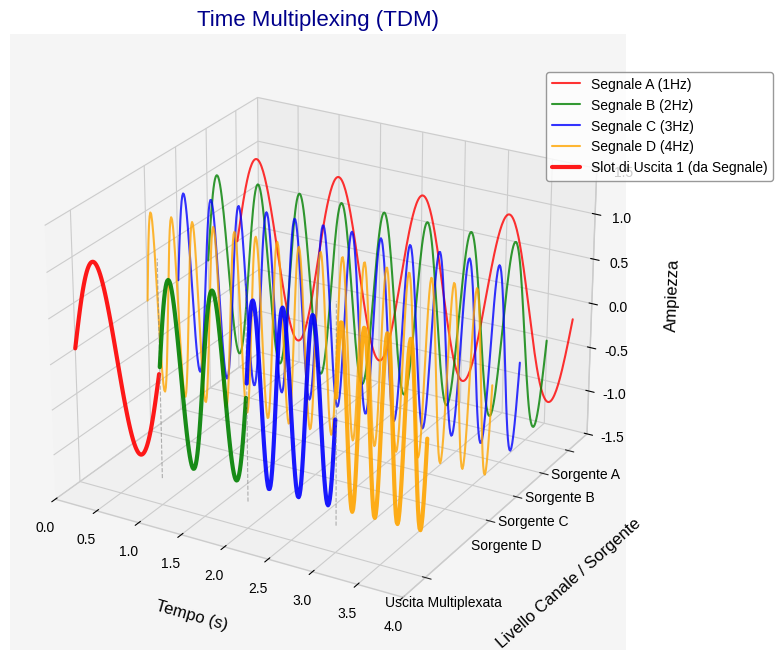
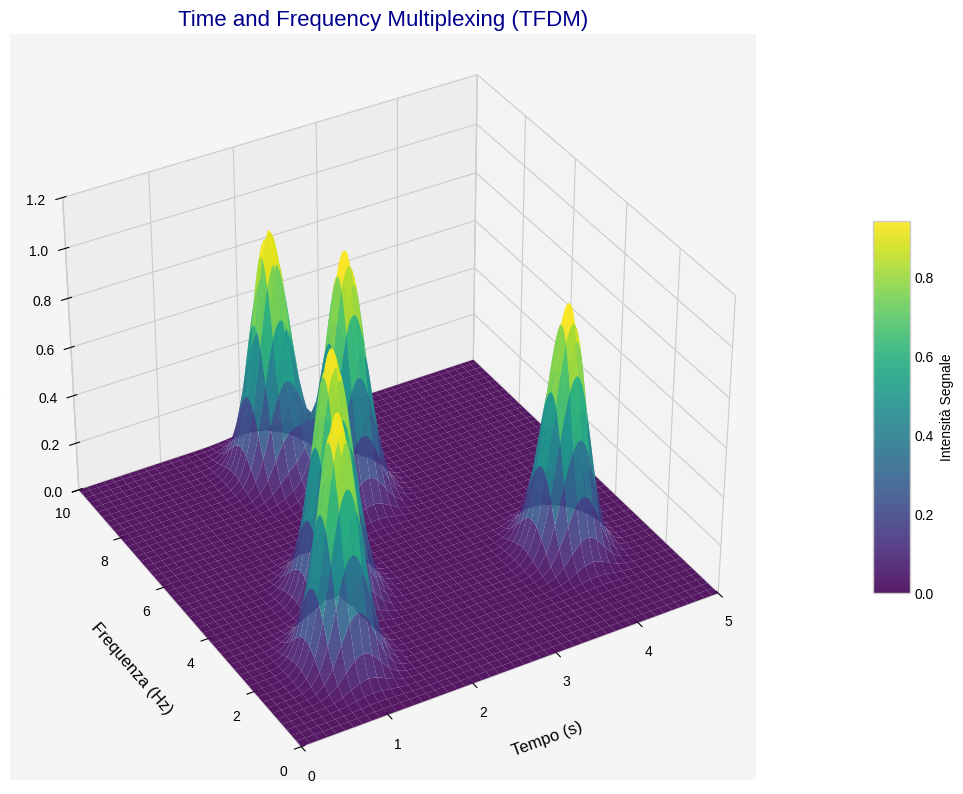
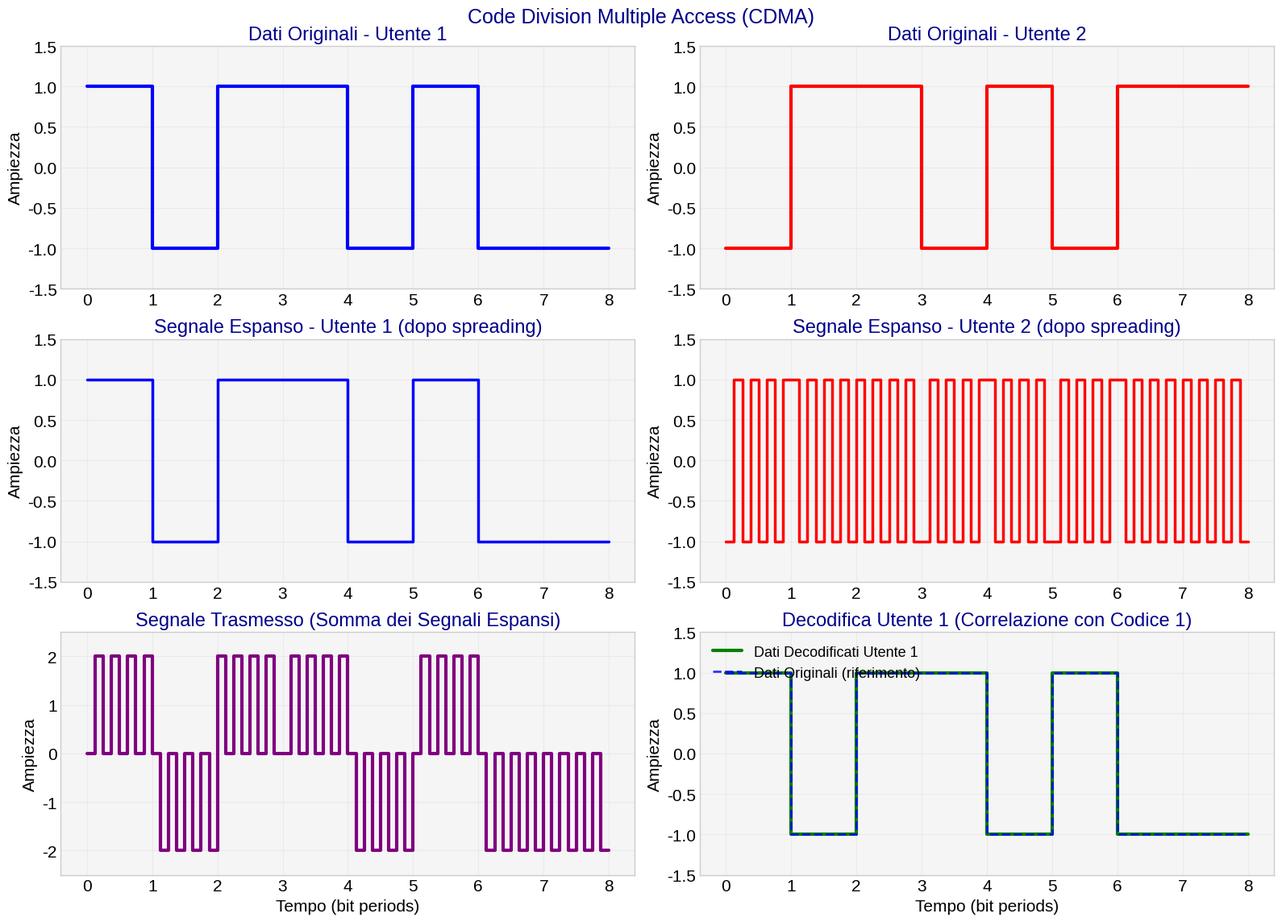
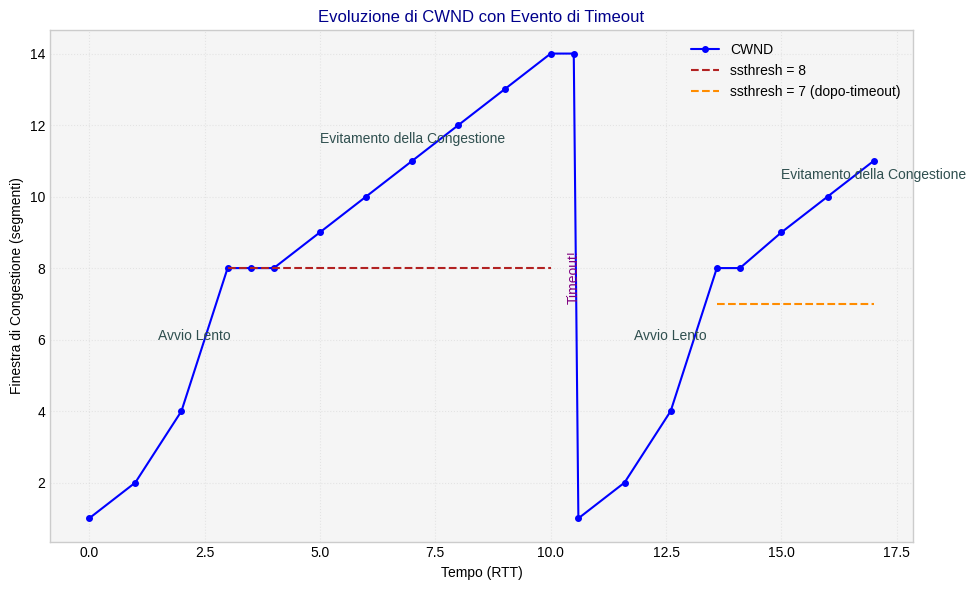
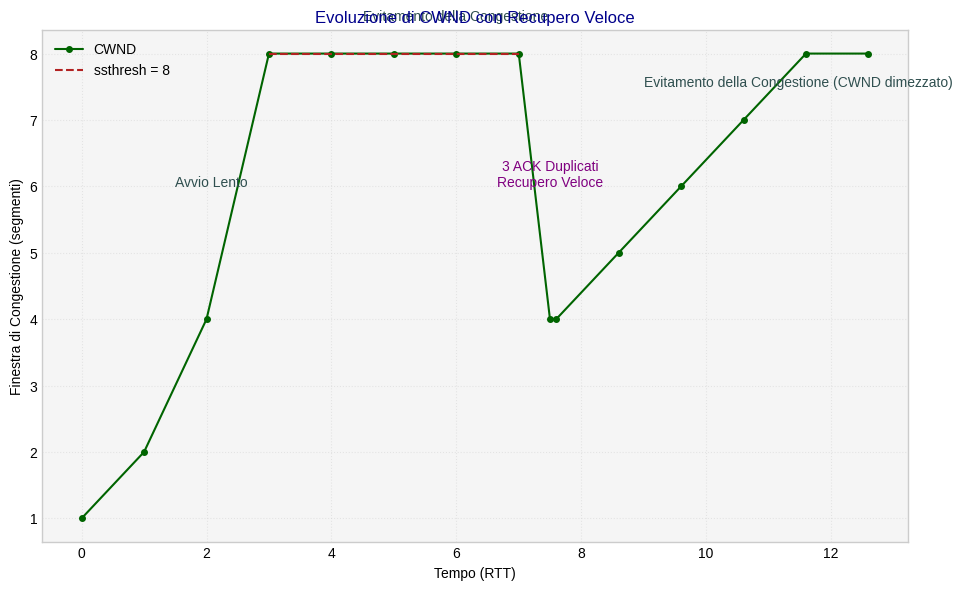
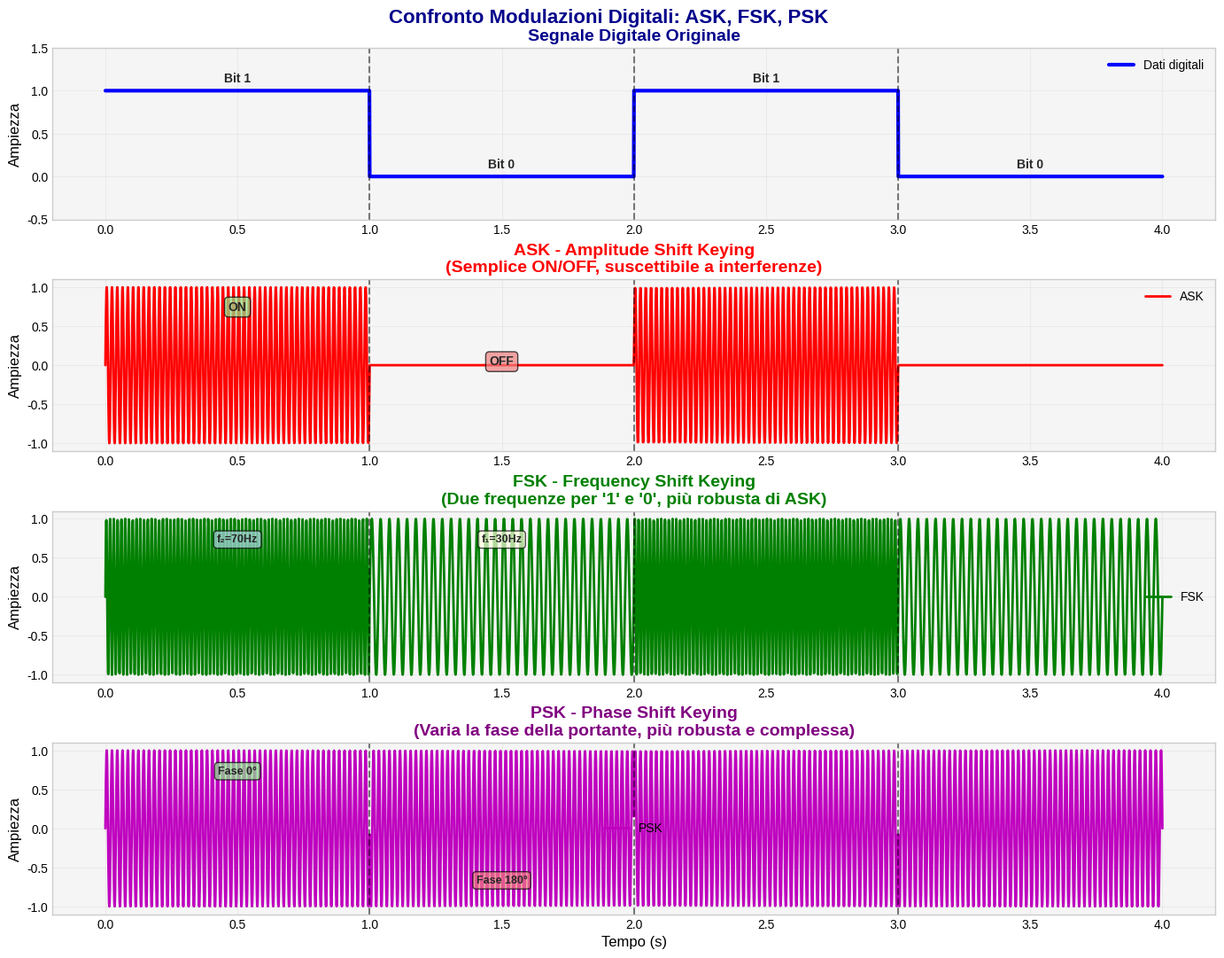

Generate these figures, in order, with matplotlib:
import os
import sys

import matplotlib.pyplot as plt
import numpy as np

# --- Configurazione del tema ---
# Verifica se il parametro --dark è passato
is_dark_theme = "--dark" in sys.argv

if is_dark_theme:
    # Stile per tema scuro
    plt.style.use("dark_background")
    plot_bg_color = "#000"  # Sfondo generale del plot
    axes_bg_color = "#000"  # Sfondo degli assi
    text_color = "white"
    title_color = "lightskyblue"
    line_color_cwnd1 = "cyan"
    line_color_cwnd2 = "lime"
    ssthresh_color_1 = "red"
    ssthresh_color_2 = "orange"
    annotation_phase_color = (
        "yellow"  # Colore per "Avvio Lento", "Evitamento della Congestione"
    )
    annotation_event_color = "pink"  # Colore per "Timeout!", "3 ACK Duplicati"
    grid_color = "white"
    legend_label_color = "white"
    cbar_label_color = "white"
    cbar_tick_color = "white"
else:
    # Stile per tema chiaro
    plt.style.use("seaborn-v0_8-whitegrid")  # Un buon stile predefinito chiaro
    plot_bg_color = "white"
    axes_bg_color = "#f5f5f5"  # Grigio molto chiaro per gli assi
    text_color = "black"
    title_color = "darkblue"
    line_color_cwnd1 = "blue"
    line_color_cwnd2 = "darkgreen"
    ssthresh_color_1 = "firebrick"  # Rosso più scuro
    ssthresh_color_2 = "darkorange"
    annotation_phase_color = "darkslategray"
    annotation_event_color = "purple"
    grid_color = "lightgray"
    legend_label_color = "black"
    cbar_label_color = "black"
    cbar_tick_color = "black"

# Creare la directory images se non esiste
if not os.path.exists("images"):
    os.makedirs("images")

# --- Grafico CWND con Timeout ---
tempo_timeout = np.array(
    [
        0,
        1,
        2,
        3,
        3.5,
        4,
        5,
        6,
        7,
        8,
        9,
        10,
        10.5,  # Timeout
        10.6,
        11.6,
        12.6,
        13.6,
        14.1,
        15,
        16,
        17,
    ]
)
cwnd_timeout = np.array(
    [
        1,
        2,
        4,
        8,
        8,
        8,
        9,
        10,
        11,
        12,
        13,
        14,
        14,  # Timeout -> cwnd=1
        1,
        2,
        4,
        8,
        8,
        9,
        10,
        11,
    ]
)
ssthresh_timeout_1 = 8
ssthresh_timeout_2 = 7  # ssthresh = cwnd_prima_della_perdita / 2 = 14/2

fig1, ax1 = plt.subplots(figsize=(10, 6))
ax1.plot(
    tempo_timeout,
    cwnd_timeout,
    marker="o",
    linestyle="-",
    color=line_color_cwnd1,
    markersize=4,
    label="CWND",
)
ax1.hlines(
    ssthresh_timeout_1,
    3,
    10,
    colors=ssthresh_color_1,
    linestyles="--",
    label=f"ssthresh = {ssthresh_timeout_1}",
)
ax1.hlines(
    ssthresh_timeout_2,
    13.6,
    17,
    colors=ssthresh_color_2,
    linestyles="--",
    label=f"ssthresh = {ssthresh_timeout_2} (dopo-timeout)",
)

# Etichette fasi
ax1.text(1.5, 6, "Avvio Lento", color=annotation_phase_color, fontsize=10)
ax1.text(
    5, 11.5, "Evitamento della Congestione", color=annotation_phase_color, fontsize=10
)
ax1.text(
    10.5,
    7,
    "Timeout!",
    color=annotation_event_color,
    fontsize=10,
    rotation=90,
    va="bottom",
    ha="center",
)
ax1.text(11.8, 6, "Avvio Lento", color=annotation_phase_color, fontsize=10)
ax1.text(
    15, 10.5, "Evitamento della Congestione", color=annotation_phase_color, fontsize=10
)


ax1.set_xlabel("Tempo (RTT)", color=text_color)
ax1.set_ylabel("Finestra di Congestione (segmenti)", color=text_color)
ax1.set_title("Evoluzione di CWND con Evento di Timeout", color=title_color)
ax1.legend(labelcolor=legend_label_color)
ax1.grid(True, linestyle=":", alpha=0.5, color=grid_color)
ax1.tick_params(axis="x", colors=text_color)
ax1.tick_params(axis="y", colors=text_color)
fig1.patch.set_facecolor(plot_bg_color)  # Sfondo del plot
ax1.set_facecolor(axes_bg_color)  # Sfondo degli assi

plt.tight_layout()
plt.savefig("images/cwnd_timeout.png", facecolor=fig1.get_facecolor())
print("Grafico cwnd_timeout.png generato.")

# --- Grafico CWND con Recupero Veloce ---
tempo_fr = np.array(
    [
        0,
        1,
        2,
        3,
        4,
        5,
        6,
        7,
        7.5,  # Ritrasmissione/Recupero Veloce
        7.6,
        8.6,
        9.6,
        10.6,
        11.6,
        12.6,
    ]
)
cwnd_fr = np.array(
    [1, 2, 4, 8, 8, 8, 8, 8, 4, 4, 5, 6, 7, 8, 8]  # CWND si dimezza
)  # Evitamento della Congestione
ssthresh_fr_1 = 8
ssthresh_fr_2 = 4  # ssthresh = cwnd_prima_della_perdita / 2 = 8/2

fig2, ax2 = plt.subplots(figsize=(10, 6))
ax2.plot(
    tempo_fr,
    cwnd_fr,
    marker="o",
    linestyle="-",
    color=line_color_cwnd2,
    markersize=4,
    label="CWND",
)
ax2.hlines(
    ssthresh_fr_1,
    3,
    7,
    colors=ssthresh_color_1,
    linestyles="--",
    label=f"ssthresh = {ssthresh_fr_1}",
)
# ax2.hlines(ssthresh_fr_2, 7.6, 12.6, colors=ssthresh_color_2, linestyles='--', label=f'new ssthresh = {ssthresh_fr_2}')

# Etichette fasi
ax2.text(1.5, 6, "Avvio Lento", color=annotation_phase_color, fontsize=10)
ax2.text(
    4.5, 8.5, "Evitamento della Congestione", color=annotation_phase_color, fontsize=10
)
ax2.text(
    7.5,
    6,
    "3 ACK Duplicati\nRecupero Veloce",
    color=annotation_event_color,
    fontsize=10,
    ha="center",
)
ax2.text(
    9,
    7.5,
    "Evitamento della Congestione (CWND dimezzato)",
    color=annotation_phase_color,
    fontsize=10,
)


ax2.set_xlabel("Tempo (RTT)", color=text_color)
ax2.set_ylabel("Finestra di Congestione (segmenti)", color=text_color)
ax2.set_title("Evoluzione di CWND con Recupero Veloce", color=title_color)
ax2.legend(labelcolor=legend_label_color)
ax2.grid(True, linestyle=":", alpha=0.5, color=grid_color)
ax2.tick_params(axis="x", colors=text_color)
ax2.tick_params(axis="y", colors=text_color)
fig2.patch.set_facecolor(plot_bg_color)
ax2.set_facecolor(axes_bg_color)

plt.tight_layout()
plt.savefig("images/cwnd_fastrecovery.png", facecolor=fig2.get_facecolor())
print("Grafico cwnd_fastrecovery.png generato.")

# plt.show() # Opzionale, per visualizzare i grafici


def generate_tdm_graph(filename="tdm_multiplexing.png"):
    """
    Genera un grafico 3D che illustra la Time Multiplexing (TDM).
    Mostra i segnali di ingresso impilati sull'asse Z e l'uscita multiplexata
    come segmenti su un livello Z inferiore, trasmessi sequenzialmente nel tempo.
    """
    fig = plt.figure(figsize=(12, 8))
    ax = fig.add_subplot(111, projection="3d")
    (
        plt.style.use("dark_background")
        if is_dark_theme
        else plt.style.use("seaborn-v0_8-whitegrid")
    )

    # --- Parametri per TDM ---
    tempo_totale = 4  # secondi
    num_campioni = 400
    t = np.linspace(0, tempo_totale, num_campioni)

    # Definisci i singoli segnali
    colori_segnale = ["red", "green", "blue", "orange"]
    etichette_segnale = [
        "Segnale A (1Hz)",
        "Segnale B (2Hz)",
        "Segnale C (3Hz)",
        "Segnale D (4Hz)",
    ]
    frequenze = [1, 2, 3, 4]
    num_segnali = len(frequenze)

    # Asse Z per i segnali di ingresso (rappresentanti distinti livelli "Sorgente")
    livelli_z_ingresso = np.linspace(
        2.5, 0.5, num_segnali
    )  # Z più alto per il primo segnale

    # Disegna i singoli segnali di ingresso
    for i in range(num_segnali):
        sig = np.sin(2 * np.pi * frequenze[i] * t)
        ax.plot(
            t,
            [livelli_z_ingresso[i]] * num_campioni,
            sig,
            color=colori_segnale[i],
            label=etichette_segnale[i],
            linewidth=1.5,
            alpha=0.8,
        )

    # --- Costruzione dell'uscita multiplexata ---
    livello_z_uscita = -1.0  # Asse Z per l'uscita multiplexata
    punti_tempo_per_slot = num_campioni // num_segnali

    for i in range(num_segnali):
        start_idx = i * punti_tempo_per_slot
        end_idx = (i + 1) * punti_tempo_per_slot

        # Assicurati che l'ultimo segmento arrivi alla fine del tempo
        if i == num_segnali - 1:
            segment_t = t[start_idx:]
            segment_sig = np.sin(2 * np.pi * frequenze[i] * segment_t)
        else:
            segment_t = t[start_idx:end_idx]
            segment_sig = np.sin(2 * np.pi * frequenze[i] * segment_t)

        ax.plot(
            segment_t,
            [livello_z_uscita] * len(segment_t),
            segment_sig,
            color=colori_segnale[i],
            linewidth=3,
            alpha=0.9,
            label=(
                f"Slot di Uscita {i+1} (da {etichette_segnale[i].split(' ')[0]})"
                if i == 0
                else None
            ),
        )  # Etichetta solo il primo segmento di output

        # Opzionale: Aggiungi piccole linee verticali per indicare i confini degli slot temporali
        if i < num_segnali - 1:
            ax.plot(
                [t[end_idx], t[end_idx]],
                [livello_z_uscita, livello_z_uscita],
                [-1.2, 1.2],
                color="gray",
                linestyle="--",
                linewidth=0.8,
                alpha=0.6,
            )

    # --- Configura il plot ---
    ax.set_xlabel("Tempo (s)", labelpad=15, fontsize=12, color=text_color)
    ax.set_ylabel(
        "Livello Canale / Sorgente", labelpad=25, fontsize=12, color=text_color
    )
    ax.set_zlabel("Ampiezza", labelpad=15, fontsize=12, color=text_color)
    ax.set_title("Time Multiplexing (TDM)", fontsize=16, color=title_color)

    # Personalizza i tick dell'asse Y per mostrare il significato
    posizioni_tick_y = [livello_z_uscita] + list(livelli_z_ingresso)
    etichette_tick_y = ["Uscita Multiplexata"] + [
        f"Sorgente {chr(65+i)}" for i in range(num_segnali)
    ]
    ax.set_yticks(posizioni_tick_y)
    ax.set_yticklabels(etichette_tick_y, fontsize=10, color=text_color)
    ax.tick_params(axis="x", colors=text_color)
    ax.tick_params(axis="z", colors=text_color)

    ax.set_ylim(min(posizioni_tick_y) - 0.5, max(posizioni_tick_y) + 0.5)
    ax.set_zlim(-1.5, 1.5)
    ax.set_xlim(0, tempo_totale)

    # Regola l'angolo di visualizzazione per una migliore visualizzazione 3D
    ax.view_init(elev=25, azim=-60)

    # Aggiungi una legenda per i segnali di ingresso
    ax.legend(
        loc="upper right",
        bbox_to_anchor=(1.25, 0.95),
        frameon=False if is_dark_theme else True,  # Frame on for light theme
        fontsize=10,
        facecolor="none" if is_dark_theme else plot_bg_color,
        edgecolor="none" if is_dark_theme else "gray",
        labelcolor=legend_label_color,
    )

    fig.patch.set_facecolor(plot_bg_color)
    ax.set_facecolor(axes_bg_color)

    plt.tight_layout()
    plt.savefig(
        f"images/{filename}",
        dpi=300,
        bbox_inches="tight",
        transparent=False if is_dark_theme else False,
    )  # transparent should be consistent or false
    print(f"Generato {filename}")
    plt.close()


def generate_tfdm_graph(filename="tfdm_multiplexing.png"):
    """
    Genera un grafico 3D che illustra la Time and Frequency Multiplexing (TFDM).
    Mostra diversi segnali come picchi nello spazio Tempo-Frequenza-Ampiezza.
    """
    fig = plt.figure(figsize=(12, 8))
    ax = fig.add_subplot(111, projection="3d")
    (
        plt.style.use("dark_background")
        if is_dark_theme
        else plt.style.use("seaborn-v0_8-whitegrid")
    )

    # --- Parametri per TFDM ---
    risoluzione_tempo = 200  # numero di punti per l'asse del tempo
    risoluzione_frequenza = 150  # numero di punti per l'asse della frequenza

    t = np.linspace(0, 5, risoluzione_tempo)  # Tempo (asse X)
    f = np.linspace(0, 10, risoluzione_frequenza)  # Frequenza (asse Y)
    T, F = np.meshgrid(t, f)

    # Inizializza l'ampiezza/potenza (asse Z) a zero
    Z = np.zeros_like(T)

    # Definisci i singoli segnali come "bernoccoli" gaussiani nello spazio Tempo-Frequenza
    # (t_centro, f_centro, dev_std_t, dev_std_f, ampiezza)
    segnali = [
        (1.0, 2.0, 0.2, 0.5, 1.0),  # Segnale 1: Tempo iniziale, bassa freq
        (2.5, 7.0, 0.2, 0.5, 1.0),  # Segnale 2: Tempo intermedio, alta freq
        (
            1.5,
            4.0,
            0.2,
            0.5,
            1.0,
        ),  # Segnale 3: Si sovrappone nel tempo con S1, ma frequenza diversa
        (
            4.0,
            3.0,
            0.2,
            0.5,
            1.0,
        ),  # Segnale 4: Tempo tardo, media freq (distinto da S3)
        (
            2.0,
            8.5,
            0.2,
            0.5,
            1.0,
        ),  # Segnale 5: Si sovrappone nel tempo con S2, frequenza diversa
    ]

    # Aggiungi la "potenza" di ciascun segnale alla matrice Z
    for tc, fc, ts, fs, amp in segnali:
        Z += amp * np.exp(-((T - tc) ** 2 / (2 * ts**2) + (F - fc) ** 2 / (2 * fs**2)))

    # --- Disegna la superficie 3D ---
    surf = ax.plot_surface(T, F, Z, cmap="viridis", edgecolor="none", alpha=0.9)

    # --- Configura il plot ---
    ax.set_xlabel("Tempo (s)", labelpad=15, fontsize=12, color=text_color)
    ax.set_ylabel("Frequenza (Hz)", labelpad=15, fontsize=12, color=text_color)
    ax.set_zlabel("Ampiezza / Potenza", labelpad=15, fontsize=12, color=text_color)
    ax.set_title(
        "Time and Frequency Multiplexing (TFDM)",
        fontsize=16,
        color=title_color,
    )

    ax.tick_params(axis="x", colors=text_color)
    ax.tick_params(axis="y", colors=text_color)
    ax.tick_params(axis="z", colors=text_color)

    ax.set_zlim(0, 1.2)  # Imposta limite asse Z
    ax.set_xlim(0, 5)
    ax.set_ylim(0, 10)

    # Regola l'angolo di visualizzazione per una migliore visualizzazione 3D
    ax.view_init(elev=35, azim=-120)

    # Aggiungi una barra colori
    cbar = fig.colorbar(surf, shrink=0.5, aspect=10, pad=0.1)
    cbar.set_label("Intensità Segnale", color=cbar_label_color, fontsize=10)
    cbar.ax.yaxis.set_tick_params(color=cbar_tick_color)
    plt.setp(plt.getp(cbar.ax.axes, "yticklabels"), color=cbar_tick_color)

    fig.patch.set_facecolor(plot_bg_color)
    ax.set_facecolor(axes_bg_color)

    plt.tight_layout()
    plt.savefig(
        f"images/{filename}",
        dpi=300,
        bbox_inches="tight",
        transparent=False if is_dark_theme else False,
    )
    print(f"Generato {filename}")
    plt.close()


def generate_cdma_graph(filename="cdma_multiplexing.png"):
    """
    Genera un grafico che illustra la Code Division Multiple Access (CDMA).
    Mostra come diversi utenti condividono lo stesso canale usando codici ortogonali,
    con i segnali originali, i codici di spreading e i segnali trasmessi.
    """
    fig, ((ax1, ax2), (ax3, ax4), (ax5, ax6)) = plt.subplots(
        3, 2, figsize=(16, 12)
    )  # Aumentato le dimensioni per una migliore leggibilità

    # --- Colori adattivi per il tema ---
    title_fontsize = 17  # Titoli più grandi
    label_fontsize = 15  # Etichette più grandi
    legend_fontsize = 13  # Legenda più grande
    if is_dark_theme:
        user1_color = "cyan"  # Molto visibile su sfondo scuro
        user2_color = "orange"  # Contrasto eccellente
        combined_color = "magenta"  # Vivace e ben visibile
        decoded_color = "lime"  # Verde brillante
        reference_color = "lightblue"  # Blu chiaro per riferimento
    else:
        user1_color = "blue"
        user2_color = "red"
        combined_color = "purple"
        decoded_color = "green"
        reference_color = "blue"

    # --- Parametri per CDMA ---
    # num_bits = 8
    chip_rate = 8  # 8 chip per bit

    # Dati degli utenti (sequenze di bit)
    user1_data = np.array([1, -1, 1, 1, -1, 1, -1, -1])  # 8 bit
    user2_data = np.array([-1, 1, 1, -1, 1, -1, 1, 1])  # 8 bit

    # Codici di spreading Walsh (ortogonali)
    code1 = np.array([1, 1, 1, 1, 1, 1, 1, 1])  # Codice utente 1
    code2 = np.array([1, -1, 1, -1, 1, -1, 1, -1])  # Codice utente 2

    # Genera i segnali espansi
    def expand_signal(data, code):
        expanded = []
        for bit in data:
            expanded.extend(bit * code)
        return np.array(expanded)

    user1_expanded = expand_signal(user1_data, code1)
    user2_expanded = expand_signal(user2_data, code2)
    combined_signal = user1_expanded + user2_expanded

    # Funzione per creare segnali a gradini
    def create_step_signal(data, time_per_sample):
        signal = []
        time = []
        for i, value in enumerate(data):
            signal.extend([value, value])
            time.extend([i * time_per_sample, (i + 1) * time_per_sample])
        return np.array(time), np.array(signal)

    # --- Subplot 1: Dati originali Utente 1 ---
    user1_step_t, user1_step = create_step_signal(user1_data, 1)
    ax1.plot(
        user1_step_t, user1_step, color=user1_color, linewidth=3, label="Dati Utente 1"
    )
    ax1.set_title(
        "Dati Originali - Utente 1", color=title_color, fontsize=title_fontsize
    )
    ax1.set_ylabel("Ampiezza", color=text_color, fontsize=label_fontsize)
    ax1.grid(True, alpha=0.3, color=grid_color)
    ax1.set_ylim(-1.5, 1.5)
    ax1.tick_params(colors=text_color, labelsize=label_fontsize)
    ax1.set_facecolor(axes_bg_color)

    # --- Subplot 2: Dati originali Utente 2 ---
    user2_step_t, user2_step = create_step_signal(user2_data, 1)
    ax2.plot(
        user2_step_t, user2_step, color=user2_color, linewidth=3, label="Dati Utente 2"
    )
    ax2.set_title(
        "Dati Originali - Utente 2", color=title_color, fontsize=title_fontsize
    )
    ax2.set_ylabel("Ampiezza", color=text_color, fontsize=label_fontsize)
    ax2.grid(True, alpha=0.3, color=grid_color)
    ax2.set_ylim(-1.5, 1.5)
    ax2.tick_params(colors=text_color, labelsize=label_fontsize)
    ax2.set_facecolor(axes_bg_color)

    # --- Subplot 3: Segnale espanso Utente 1 ---
    t_chips1, chips1 = create_step_signal(user1_expanded, 1 / chip_rate)
    ax3.plot(
        t_chips1, chips1, color=user1_color, linewidth=2.5, label="Utente 1 * Codice 1"
    )
    ax3.set_title(
        "Segnale Espanso - Utente 1 (dopo spreading)",
        color=title_color,
        fontsize=title_fontsize,
    )
    ax3.set_ylabel("Ampiezza", color=text_color, fontsize=label_fontsize)
    ax3.grid(True, alpha=0.3, color=grid_color)
    ax3.set_ylim(-1.5, 1.5)
    ax3.tick_params(colors=text_color, labelsize=label_fontsize)
    ax3.set_facecolor(axes_bg_color)

    # --- Subplot 4: Segnale espanso Utente 2 ---
    t_chips2, chips2 = create_step_signal(user2_expanded, 1 / chip_rate)
    ax4.plot(
        t_chips2, chips2, color=user2_color, linewidth=2.5, label="Utente 2 * Codice 2"
    )
    ax4.set_title(
        "Segnale Espanso - Utente 2 (dopo spreading)",
        color=title_color,
        fontsize=title_fontsize,
    )
    ax4.set_ylabel("Ampiezza", color=text_color, fontsize=label_fontsize)
    ax4.grid(True, alpha=0.3, color=grid_color)
    ax4.set_ylim(-1.5, 1.5)
    ax4.tick_params(colors=text_color, labelsize=label_fontsize)
    ax4.set_facecolor(axes_bg_color)

    # --- Subplot 5: Segnale combinato trasmesso ---
    t_combined, combined_step = create_step_signal(combined_signal, 1 / chip_rate)
    ax5.plot(
        t_combined,
        combined_step,
        color=combined_color,
        linewidth=3,
        label="Segnale Combinato",
    )
    ax5.set_title(
        "Segnale Trasmesso (Somma dei Segnali Espansi)",
        color=title_color,
        fontsize=title_fontsize,
    )
    ax5.set_xlabel("Tempo (bit periods)", color=text_color, fontsize=label_fontsize)
    ax5.set_ylabel("Ampiezza", color=text_color, fontsize=label_fontsize)
    ax5.grid(True, alpha=0.3, color=grid_color)
    ax5.set_ylim(-2.5, 2.5)
    ax5.tick_params(colors=text_color, labelsize=label_fontsize)
    ax5.set_facecolor(axes_bg_color)

    # --- Subplot 6: Decodifica (correlazione con codice utente 1) ---
    def correlate_and_decode(received_signal, code, chip_rate):
        decoded_bits = []
        samples_per_bit = len(code)

        for i in range(len(received_signal) // samples_per_bit):
            start_idx = i * samples_per_bit
            end_idx = (i + 1) * samples_per_bit
            bit_segment = received_signal[start_idx:end_idx]

            # Correlazione con il codice
            correlation = np.sum(bit_segment * code) / len(code)
            # Decisione: se positivo -> +1, se negativo -> -1
            decoded_bit = 1 if correlation > 0 else -1
            decoded_bits.append(decoded_bit)

        return np.array(decoded_bits)

    decoded_user1 = correlate_and_decode(combined_signal, code1, chip_rate)
    decoded_t, decoded_step = create_step_signal(decoded_user1, 1)

    ax6.plot(
        decoded_t,
        decoded_step,
        color=decoded_color,
        linewidth=3,
        label="Dati Decodificati Utente 1",
    )
    ax6.plot(
        user1_step_t,
        user1_step,
        "--",
        color=reference_color,
        alpha=0.8,
        linewidth=2,
        label="Dati Originali (riferimento)",
    )
    ax6.set_title(
        "Decodifica Utente 1 (Correlazione con Codice 1)",
        color=title_color,
        fontsize=title_fontsize,
    )
    ax6.set_xlabel("Tempo (bit periods)", color=text_color, fontsize=label_fontsize)
    ax6.set_ylabel("Ampiezza", color=text_color, fontsize=label_fontsize)
    ax6.grid(True, alpha=0.3, color=grid_color)
    ax6.set_ylim(-1.5, 1.5)
    ax6.legend(
        labelcolor=legend_label_color, fontsize=legend_fontsize, loc="upper left"
    )
    ax6.tick_params(colors=text_color, labelsize=label_fontsize)
    ax6.set_facecolor(axes_bg_color)

    # Configura l'aspetto generale
    fig.suptitle(
        "Code Division Multiple Access (CDMA)", fontsize=18, color=title_color, y=0.95
    )
    fig.patch.set_facecolor(plot_bg_color)

    plt.tight_layout()
    plt.subplots_adjust(top=0.91)
    plt.savefig(
        f"images/{filename}",
        dpi=300,
        bbox_inches="tight",
        transparent=False,
        facecolor=fig.get_facecolor(),
    )
    print(f"Generato {filename}")
    plt.close()


# Genera i grafici
generate_tdm_graph()
generate_tfdm_graph()
generate_cdma_graph()


# terzo

# Configurazione
fs = 1000  # Frequenza di campionamento
T = 1  # Durata di un bit
t = np.linspace(0, 4 * T, 4 * fs)  # 4 bit di durata
fc = 50  # Frequenza portante
data_bits = [1, 0, 1, 0]  # Sequenza di bit da modulare

# Creazione della figura con più spazio verticale per 'terzo' e differenziazione tema
if is_dark_theme:
    figsize_terzo = (14, 16)  # Più spazio verticale per dark theme
    fig_bg_color = plot_bg_color
    suptitle_color = title_color
else:
    figsize_terzo = (14, 14)  # Leggermente più spazio per light theme
    fig_bg_color = plot_bg_color
    suptitle_color = title_color

fig, (ax1, ax2, ax3, ax4) = plt.subplots(4, 1, figsize=figsize_terzo)
fig.patch.set_facecolor(fig_bg_color)
fig.suptitle(
    "Confronto Modulazioni Digitali: ASK, FSK, PSK",
    fontsize=16,
    fontweight="bold",
    color=suptitle_color,
)

# 1. Segnale digitale originale
digital_signal = np.zeros_like(t)
for i, bit in enumerate(data_bits):
    start_idx = i * fs
    end_idx = (i + 1) * fs
    digital_signal[start_idx:end_idx] = bit

ax1.plot(t, digital_signal, "b-", linewidth=3, label="Dati digitali")
ax1.set_ylim(-0.5, 1.5)
ax1.set_ylabel("Ampiezza", fontsize=12, color=text_color)
ax1.set_title(
    "Segnale Digitale Originale", fontsize=14, fontweight="bold", color=title_color
)
ax1.grid(True, alpha=0.3, color=grid_color)
ax1.legend(labelcolor=legend_label_color)
ax1.set_facecolor(axes_bg_color)
ax1.tick_params(axis="x", colors=text_color)
ax1.tick_params(axis="y", colors=text_color)

# Aggiunta etichette bit
for i, bit in enumerate(data_bits):
    ax1.text(
        i * T + T / 2,
        bit + 0.1,
        f"Bit {bit}",
        ha="center",
        fontsize=10,
        fontweight="bold",
    )

# 2. ASK (Amplitude Shift Keying)
ask_signal = np.zeros_like(t)
for i, bit in enumerate(data_bits):
    start_idx = i * fs
    end_idx = (i + 1) * fs
    t_bit = t[start_idx:end_idx]
    if bit == 1:
        ask_signal[start_idx:end_idx] = np.sin(2 * np.pi * fc * t_bit)
    else:
        ask_signal[start_idx:end_idx] = 0  # Spento per '0'

ax2.plot(t, ask_signal, "r-", linewidth=2, label="ASK")
ax2.set_ylabel("Ampiezza", fontsize=12, color=text_color)
ax2.set_title(
    "ASK - Amplitude Shift Keying\n(Semplice ON/OFF, suscettibile a interferenze)",
    fontsize=14,
    fontweight="bold",
    color="red" if not is_dark_theme else "lightcoral",
)
ax2.grid(True, alpha=0.3, color=grid_color)
ax2.legend(labelcolor=legend_label_color)
ax2.set_facecolor(axes_bg_color)
ax2.tick_params(axis="x", colors=text_color)
ax2.tick_params(axis="y", colors=text_color)

# Evidenziazione delle caratteristiche ASK
ax2.text(
    0.5 * T,
    0.7,
    "ON",
    ha="center",
    fontsize=10,
    fontweight="bold",
    bbox=dict(boxstyle="round,pad=0.3", facecolor="lightgreen", alpha=0.7),
)
ax2.text(
    1.5 * T,
    0,
    "OFF",
    ha="center",
    fontsize=10,
    fontweight="bold",
    bbox=dict(boxstyle="round,pad=0.3", facecolor="lightcoral", alpha=0.7),
)

# 3. FSK (Frequency Shift Keying)
f1 = fc - 20  # Frequenza per '0'
f2 = fc + 20  # Frequenza per '1'
fsk_signal = np.zeros_like(t)

for i, bit in enumerate(data_bits):
    start_idx = i * fs
    end_idx = (i + 1) * fs
    t_bit = t[start_idx:end_idx]
    if bit == 1:
        fsk_signal[start_idx:end_idx] = np.sin(2 * np.pi * f2 * t_bit)
    else:
        fsk_signal[start_idx:end_idx] = np.sin(2 * np.pi * f1 * t_bit)

ax3.plot(t, fsk_signal, "g-", linewidth=2, label="FSK")
ax3.set_ylabel("Ampiezza", fontsize=12, color=text_color)
ax3.set_title(
    "FSK - Frequency Shift Keying\n(Due frequenze per '1' e '0', più robusta di ASK)",
    fontsize=14,
    fontweight="bold",
    color="green" if not is_dark_theme else "lightgreen",
)
ax3.grid(True, alpha=0.3, color=grid_color)
ax3.legend(labelcolor=legend_label_color)
ax3.set_facecolor(axes_bg_color)
ax3.tick_params(axis="x", colors=text_color)
ax3.tick_params(axis="y", colors=text_color)

# Etichette frequenze
ax3.text(
    0.5 * T,
    0.7,
    f"f₂={f2}Hz",
    ha="center",
    fontsize=9,
    fontweight="bold",
    bbox=dict(boxstyle="round,pad=0.3", facecolor="lightblue", alpha=0.7),
)
ax3.text(
    1.5 * T,
    0.7,
    f"f₁={f1}Hz",
    ha="center",
    fontsize=9,
    fontweight="bold",
    bbox=dict(boxstyle="round,pad=0.3", facecolor="lightyellow", alpha=0.7),
)

# 4. PSK (Phase Shift Keying)
psk_signal = np.zeros_like(t)
for i, bit in enumerate(data_bits):
    start_idx = i * fs
    end_idx = (i + 1) * fs
    t_bit = t[start_idx:end_idx]
    if bit == 1:
        psk_signal[start_idx:end_idx] = np.sin(2 * np.pi * fc * t_bit)  # Fase 0°
    else:
        psk_signal[start_idx:end_idx] = np.sin(
            2 * np.pi * fc * t_bit + np.pi
        )  # Fase 180°

ax4.plot(t, psk_signal, "m-", linewidth=2, label="PSK")
ax4.set_ylabel("Ampiezza", fontsize=12, color=text_color)
ax4.set_xlabel("Tempo (s)", fontsize=12, color=text_color)
ax4.set_title(
    "PSK - Phase Shift Keying\n(Varia la fase della portante, più robusta e complessa)",
    fontsize=14,
    fontweight="bold",
    color="purple" if not is_dark_theme else "plum",
)
ax4.grid(True, alpha=0.3, color=grid_color)
ax4.legend(labelcolor=legend_label_color)
ax4.set_facecolor(axes_bg_color)
ax4.tick_params(axis="x", colors=text_color)
ax4.tick_params(axis="y", colors=text_color)

# Etichette fasi
ax4.text(
    0.5 * T,
    0.7,
    "Fase 0°",
    ha="center",
    fontsize=9,
    fontweight="bold",
    bbox=dict(boxstyle="round,pad=0.3", facecolor="lightgreen", alpha=0.7),
)
ax4.text(
    1.5 * T,
    -0.7,
    "Fase 180°",
    ha="center",
    fontsize=9,
    fontweight="bold",
    bbox=dict(boxstyle="round,pad=0.3", facecolor="lightcoral", alpha=0.7),
)

# Aggiunta di linee verticali per separare i bit
for i in range(1, len(data_bits)):
    for ax in [ax1, ax2, ax3, ax4]:
        ax.axvline(x=i * T, color=text_color, linestyle="--", alpha=0.5)

if is_dark_theme:
    text_box_facecolor = "darkgray"
    text_box_textcolor = "white"
    text_box_alpha = 0.9
else:
    text_box_facecolor = "lightyellow"
    text_box_textcolor = "black"
    text_box_alpha = 0.8


plt.tight_layout()
# Più spazio in basso per il terzo grafico con differenziazione dark/light
if is_dark_theme:
    plt.subplots_adjust(
        bottom=0.22, hspace=0.4
    )  # Più spazio verticale tra grafici per dark
else:
    plt.subplots_adjust(bottom=0.25, hspace=0.35)  # Leggermente meno spazio per light

plt.savefig(
    "images/modulation_comparison.png",
    dpi=300,
    bbox_inches="tight",
    facecolor=fig_bg_color,
)
# plt.show()

print("Immagine salvata come 'modulation_comparison.png'")
